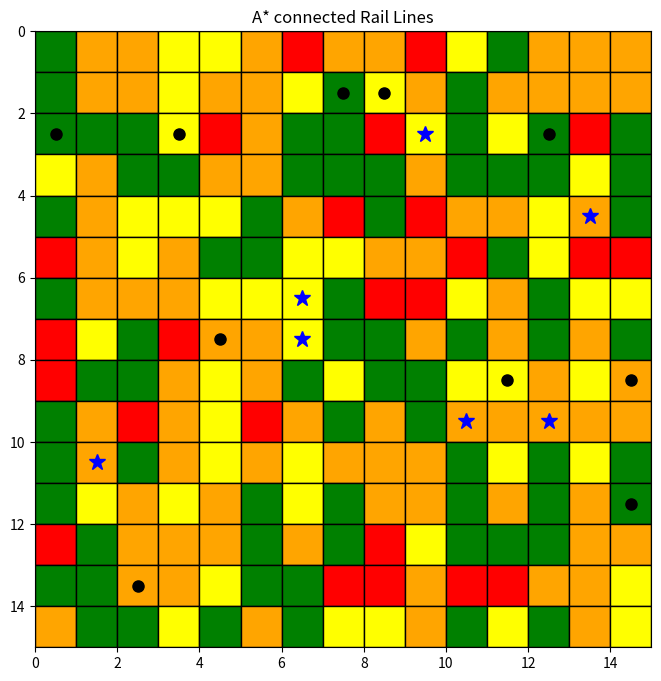
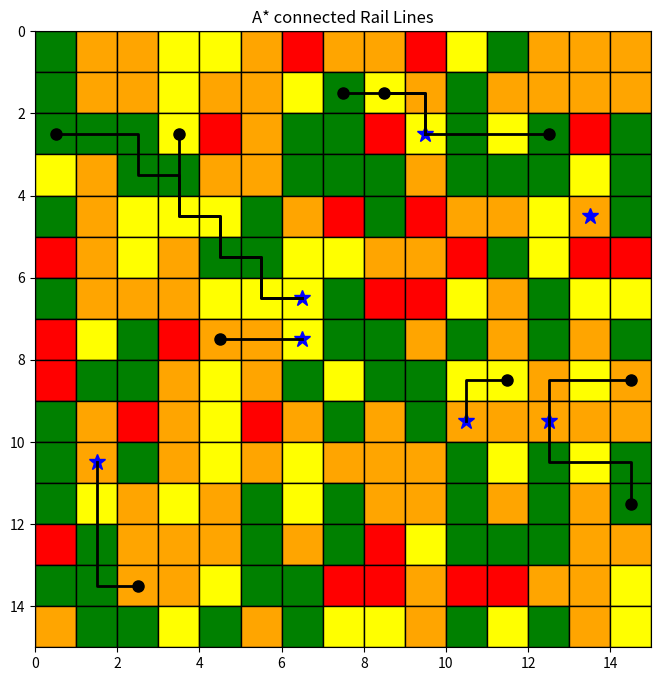

Generate these figures, in order, with matplotlib:
import numpy as np
import matplotlib.pyplot as plt
import heapq
import random

class RailEnv:
    def __init__(self, grid_size=15, num_towns=9, num_stations=5):
        self.grid_size = grid_size
        self.num_towns = num_towns
        self.num_stations = num_stations

        self.terrain_types = {
            "urban": 8,
            "suburban_commercial": 5,
            "suburban_residential": 3,
            "rural": 2
        }
        self.terrain_list = list(self.terrain_types.keys())
        self.terrain_probs = [0.1, 0.35, 0.2, 0.35]

        self.reset()

    def _generate_grid(self):
        grid = {}
        for x in range(self.grid_size):
            for y in range(self.grid_size):
                terrain = random.choices(self.terrain_list, weights=self.terrain_probs, k=1)[0]
                grid[(x, y)] = {
                    "terrain": terrain,
                    "cost": self.terrain_types[terrain],
                    "station": False,
                    "new_town": False,
                    "connected": False
                }
        return grid

    def _get_neighbors(self, x, y):
        return [(x+dx, y+dy) for dx, dy in [(-1,0),(1,0),(0,-1),(0,1)]
                if 0 <= x+dx < self.grid_size and 0 <= y+dy < self.grid_size]

    def _astar(self, start, goals):
        frontier = [(0, start)]
        came_from = {start: None}
        cost_so_far = {start: 0}

        while frontier:
            _, current = heapq.heappop(frontier)
            if current in goals:
                break
            for neighbor in self._get_neighbors(*current):
                if neighbor not in self.grid:
                    continue
                new_cost = cost_so_far[current] + self.grid[neighbor]["cost"]
                if neighbor not in cost_so_far or new_cost < cost_so_far[neighbor]:
                    cost_so_far[neighbor] = new_cost
                    heapq.heappush(frontier, (new_cost, neighbor))
                    came_from[neighbor] = current

        reachable = [g for g in goals if g in came_from]
        if not reachable:
            return [], float('inf')

        best_goal = min(reachable, key=lambda g: cost_so_far[g])
        path = []
        cur = best_goal
        while cur:
            path.append(cur)
            cur = came_from[cur]
        path.reverse()
        return path, cost_so_far[best_goal]

    def reset(self):
        self.grid = self._generate_grid()
        all_coords = list(self.grid.keys())

        self.stations = random.sample(all_coords, self.num_stations)
        for coord in self.stations:
            self.grid[coord]["station"] = True
            self.grid[coord]["connected"] = True

        remaining = [c for c in all_coords if c not in self.stations]
        self.new_towns = random.sample(remaining, self.num_towns)
        for coord in self.new_towns:
            self.grid[coord]["new_town"] = True

        self.connected_paths = []
        self.unconnected_towns = set(self.new_towns)
        return self.get_observation()

    def get_observation(self):
        obs = np.zeros((self.grid_size, self.grid_size), dtype=int)
        for (x, y), info in self.grid.items():
            if info["station"]:
                obs[x, y] = 3
            elif info["new_town"]:
                obs[x, y] = 2
            else:
                obs[x, y] = 1
        return obs

    def step(self, town_coord):
        if town_coord not in self.unconnected_towns:
            return self.get_observation(), -10, False, {"error": "Invalid action"}

        path, cost = self._astar(town_coord, self.stations)
        reward = 100 - cost
        for cell in path:
            self.grid[cell]["connected"] = True
        self.connected_paths.append(path)
        self.unconnected_towns.remove(town_coord)
        done = len(self.unconnected_towns) == 0
        return self.get_observation(), reward, done, {}

    def render(self):
        fig, ax = plt.subplots(figsize=(8, 8))
        terrain_colors = {
            "urban": "red",
            "suburban_commercial": "orange",
            "suburban_residential": "yellow",
            "rural": "green"
        }

        for (x, y), info in self.grid.items():
            color = terrain_colors[info["terrain"]]
            ax.add_patch(plt.Rectangle((x, y), 1, 1, facecolor=color, edgecolor='black'))
            if info["station"]:
                ax.plot(x + 0.5, y + 0.5, '*', color='blue', markersize=12)
            elif info["new_town"]:
                ax.plot(x + 0.5, y + 0.5, 'o', color='black', markersize=8)

        for path in self.connected_paths:
            xs = [x + 0.5 for x, y in path]
            ys = [y + 0.5 for x, y in path]
            ax.plot(xs, ys, color='black', linewidth=2)

        ax.set_xlim(0, self.grid_size)
        ax.set_ylim(0, self.grid_size)
        ax.set_aspect('equal')
        ax.set_title("A* connected Rail Lines")
        plt.gca().invert_yaxis()
        plt.show()

# --- Example run ---

env = RailEnv(grid_size=15, num_towns=10, num_stations=7)
obs = env.reset()
env.render()

# Simulate manually connecting towns
for town in list(env.unconnected_towns):
    obs, reward, done, info = env.step(town)
    print(f"Connected {town} with reward {reward}")
    if done:
        break

env.render()
